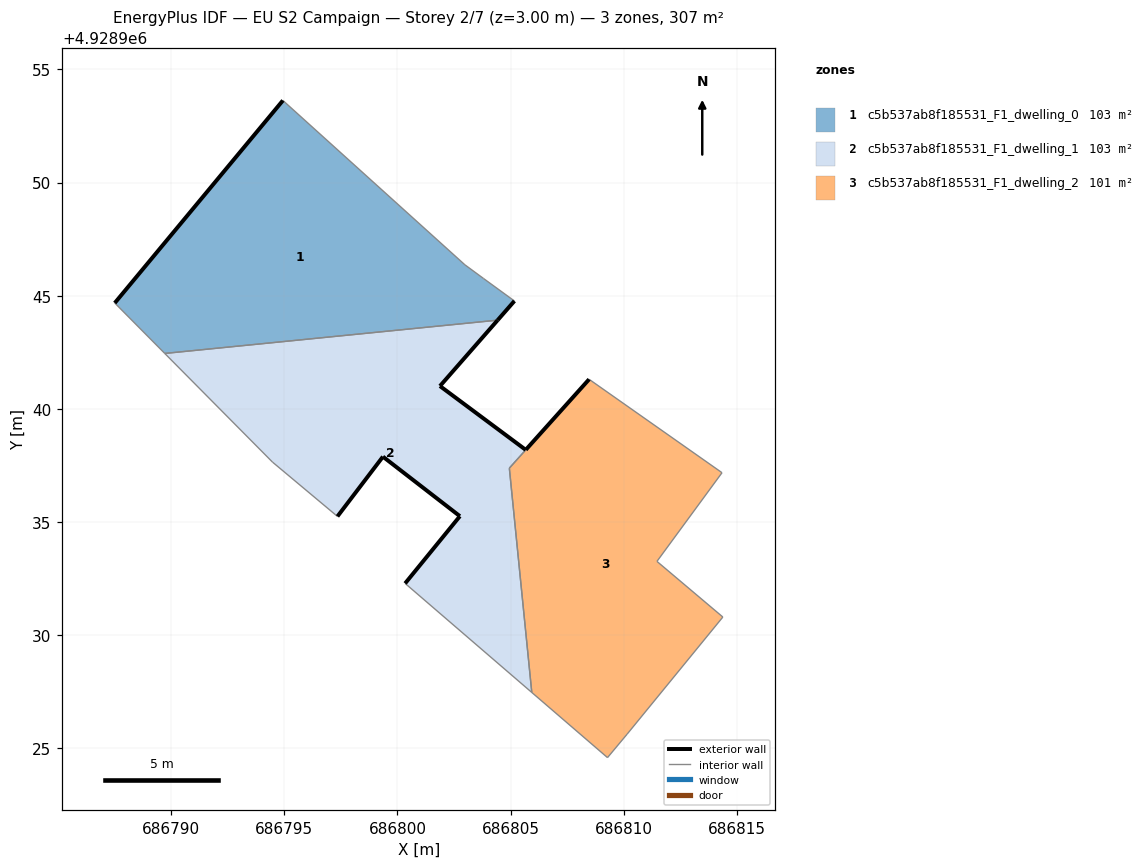
=== STOREY PLAN SPEC (per zone: floor XY polygon, exterior-wall plan segments, windows/doors) ===
zone 1: c5b537ab8f185531_F1_dwelling_0  (102.6 m²)
  floor: (686804.43, 4928943.92) (686805.17, 4928944.76) (686803.81, 4928945.75) (686802.98, 4928946.37) (686794.94, 4928953.62) (686787.51, 4928944.68) (686789.72, 4928942.45)
  exterior wall: (686805.17, 4928944.76) – (686804.43, 4928943.92)  [1.1 m]
  exterior wall: (686787.51, 4928944.68) – (686794.94, 4928953.62)  [11.6 m]
  interior walls: 5
zone 2: c5b537ab8f185531_F1_dwelling_1  (103.2 m²)
  floor: (686805.94, 4928927.47) (686804.95, 4928937.38) (686805.67, 4928938.19) (686801.88, 4928941.01) (686804.43, 4928943.92) (686789.72, 4928942.45) (686794.48, 4928937.65) (686797.35, 4928935.25) (686799.36, 4928937.89) (686802.76, 4928935.26) (686800.34, 4928932.29)
  exterior wall: (686804.43, 4928943.92) – (686801.88, 4928941.01)  [3.9 m]
  exterior wall: (686801.88, 4928941.01) – (686805.67, 4928938.19)  [4.7 m]
  exterior wall: (686800.34, 4928932.29) – (686802.76, 4928935.26)  [3.8 m]
  exterior wall: (686802.76, 4928935.26) – (686799.36, 4928937.89)  [4.3 m]
  exterior wall: (686799.36, 4928937.89) – (686797.35, 4928935.25)  [3.3 m]
  interior walls: 6
zone 3: c5b537ab8f185531_F1_dwelling_2  (100.8 m²)
  floor: (686810.15, 4928925.63) (686814.38, 4928930.80) (686811.47, 4928933.26) (686814.34, 4928937.18) (686808.47, 4928941.30) (686804.95, 4928937.37) (686805.94, 4928927.47) (686809.28, 4928924.59)
  exterior wall: (686805.67, 4928938.19) – (686808.47, 4928941.30)  [4.2 m]
  interior walls: 8

=== DERIVED (storey summary) ===
Building: EU S2 Campaign
Storey: 2 of 7  (floor level z = 3.00 m)
Storey gross floor area: 306.6 m²
Zones on this storey: 3
  - c5b537ab8f185531_F1_dwelling_0: floor 102.6 m²; exterior wall 12.8 m (38.3 m²); WWR 0.0%
  - c5b537ab8f185531_F1_dwelling_1: floor 103.2 m²; exterior wall 20.0 m (60.1 m²); WWR 0.0%
  - c5b537ab8f185531_F1_dwelling_2: floor 100.8 m²; exterior wall 4.2 m (12.6 m²); WWR 0.0%
Zone adjacency (shared interzone walls):
  - c5b537ab8f185531_F1_dwelling_0 ↔ c5b537ab8f185531_F1_dwelling_1
  - c5b537ab8f185531_F1_dwelling_1 ↔ c5b537ab8f185531_F1_dwelling_2